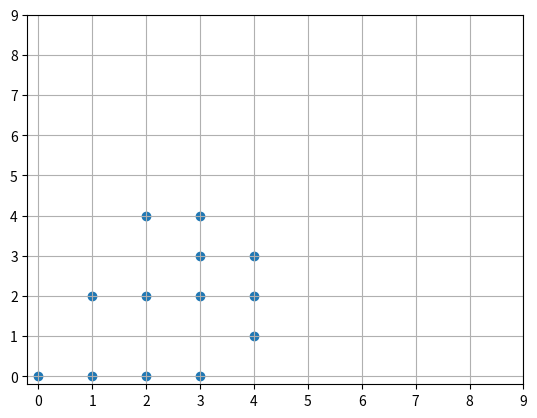

Source code (Python):
import matplotlib.pyplot as plt

correct_data_part1 = [[3, 3], [2, 2], [2, 0], [3, 2], [4, 3], [3, 0], [1, 0], [3, 4], [1, 2], [2, 4], [4, 2], [4, 1], [0, 0]]
data = [[0, 0], [2, 4], [1, 0], [1, 2], [4, 2], [3, 2], [4, 1], [2, 2], [3, 0], [3, 4], [3, 3], [4, 3], [2, 0]]
print(sorted(data) == sorted(correct_data_part1))
print(f"Length of data: {len(data)}")
data_x = [d[0] for d in data]
data_y = [d[1] for d in data]
plt.scatter(data_x, data_y)
plt.xticks(range(10))
plt.yticks(range(10))
plt.grid(True)
plt.show()
exit(0)